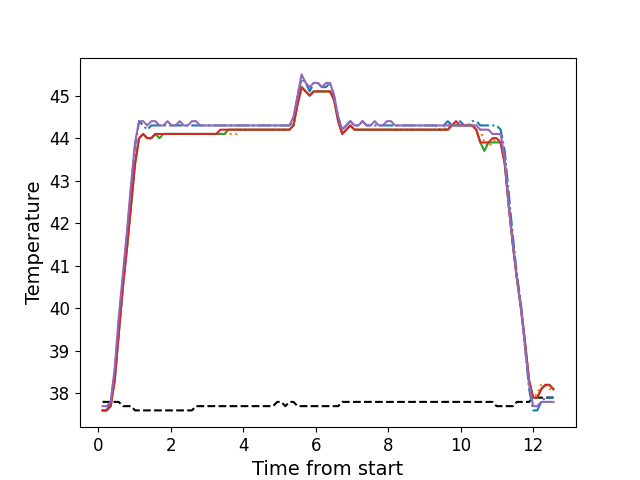

Data behind this chart, as committed beside it:
, times, neutral, z1, z2, z3, z4, z5
0, 0.1196, 37.8, 37.6, 37.6, 37.6, 37.6, 37.7
1, 0.2312, 37.8, 37.6, 37.6, 37.6, 37.6, 37.7
2, 0.3439, 37.8, 37.8, 37.7, 37.7, 37.7, 37.8
3, 0.4555, 37.8, 38.5, 38.4, 38.3, 38.3, 38.6
4, 0.5675, 37.8, 39.7, 39.4, 39.4, 39.4, 39.8
5, 0.6801, 37.7, 40.7, 40.5, 40.5, 40.5, 40.8
6, 0.7918, 37.7, 41.7, 41.4, 41.4, 41.4, 41.8
7, 0.9039, 37.7, 42.8, 42.4, 42.4, 42.4, 42.9
8, 1.016, 37.6, 43.8, 43.4, 43.4, 43.4, 43.9
9, 1.128, 37.6, 44.4, 44.0, 44.0, 44.0, 44.4
10, 1.24, 37.6, 44.3, 44.1, 44.1, 44.1, 44.4
11, 1.352, 37.6, 44.2, 44.0, 44.0, 44.0, 44.3
12, 1.465, 37.6, 44.3, 44.0, 44.0, 44.0, 44.4
13, 1.576, 37.6, 44.3, 44.1, 44.1, 44.1, 44.4
14, 1.688, 37.6, 44.3, 44.1, 44.0, 44.1, 44.3
15, 1.801, 37.6, 44.3, 44.1, 44.1, 44.1, 44.3
16, 1.912, 37.6, 44.3, 44.1, 44.1, 44.1, 44.4
17, 2.025, 37.6, 44.3, 44.1, 44.1, 44.1, 44.3
18, 2.136, 37.6, 44.3, 44.1, 44.1, 44.1, 44.3
19, 2.249, 37.6, 44.3, 44.1, 44.1, 44.1, 44.4
20, 2.36, 37.6, 44.3, 44.1, 44.1, 44.1, 44.3
21, 2.473, 37.6, 44.3, 44.1, 44.1, 44.1, 44.3
22, 2.584, 37.6, 44.3, 44.1, 44.1, 44.1, 44.4
23, 2.697, 37.7, 44.3, 44.1, 44.1, 44.1, 44.4
24, 2.809, 37.7, 44.3, 44.1, 44.1, 44.1, 44.3
25, 2.921, 37.7, 44.3, 44.1, 44.1, 44.1, 44.3
26, 3.033, 37.7, 44.3, 44.1, 44.1, 44.1, 44.3
27, 3.145, 37.7, 44.3, 44.1, 44.1, 44.1, 44.3
28, 3.257, 37.7, 44.3, 44.1, 44.1, 44.1, 44.3
29, 3.369, 37.7, 44.3, 44.1, 44.1, 44.2, 44.3
30, 3.481, 37.7, 44.3, 44.1, 44.1, 44.2, 44.3
31, 3.594, 37.7, 44.3, 44.1, 44.2, 44.2, 44.3
32, 3.705, 37.7, 44.3, 44.1, 44.2, 44.2, 44.3
33, 3.818, 37.7, 44.3, 44.1, 44.2, 44.2, 44.3
34, 3.93, 37.7, 44.3, 44.2, 44.2, 44.2, 44.3
35, 4.041, 37.7, 44.3, 44.2, 44.2, 44.2, 44.3
36, 4.153, 37.7, 44.3, 44.2, 44.2, 44.2, 44.3
37, 4.265, 37.7, 44.3, 44.2, 44.2, 44.2, 44.3
38, 4.378, 37.7, 44.3, 44.2, 44.2, 44.2, 44.3
39, 4.49, 37.7, 44.3, 44.2, 44.2, 44.2, 44.3
40, 4.602, 37.7, 44.3, 44.2, 44.2, 44.2, 44.3
41, 4.714, 37.7, 44.3, 44.2, 44.2, 44.2, 44.3
42, 4.825, 37.7, 44.3, 44.2, 44.2, 44.2, 44.3
43, 4.937, 37.8, 44.3, 44.2, 44.2, 44.2, 44.3
44, 5.051, 37.8, 44.3, 44.2, 44.2, 44.2, 44.3
45, 5.162, 37.7, 44.3, 44.2, 44.2, 44.2, 44.3
46, 5.275, 37.8, 44.3, 44.2, 44.2, 44.2, 44.3
47, 5.386, 37.8, 44.4, 44.3, 44.3, 44.3, 44.5
48, 5.499, 37.7, 45.0, 44.8, 44.8, 44.8, 45.0
49, 5.61, 37.7, 45.4, 45.2, 45.2, 45.2, 45.5
50, 5.723, 37.7, 45.3, 45.1, 45.1, 45.1, 45.3
51, 5.835, 37.7, 45.1, 45.0, 45.0, 45.0, 45.2
52, 5.946, 37.7, 45.3, 45.1, 45.1, 45.1, 45.3
53, 6.059, 37.7, 45.3, 45.1, 45.1, 45.1, 45.3
54, 6.171, 37.7, 45.2, 45.1, 45.1, 45.1, 45.2
55, 6.283, 37.7, 45.2, 45.1, 45.1, 45.1, 45.3
56, 6.395, 37.7, 45.3, 45.1, 45.1, 45.1, 45.3
57, 6.507, 37.7, 45.0, 44.9, 44.9, 44.9, 45.0
58, 6.619, 37.7, 44.5, 44.4, 44.4, 44.4, 44.5
59, 6.731, 37.8, 44.2, 44.1, 44.1, 44.1, 44.2
... 52 more rows
